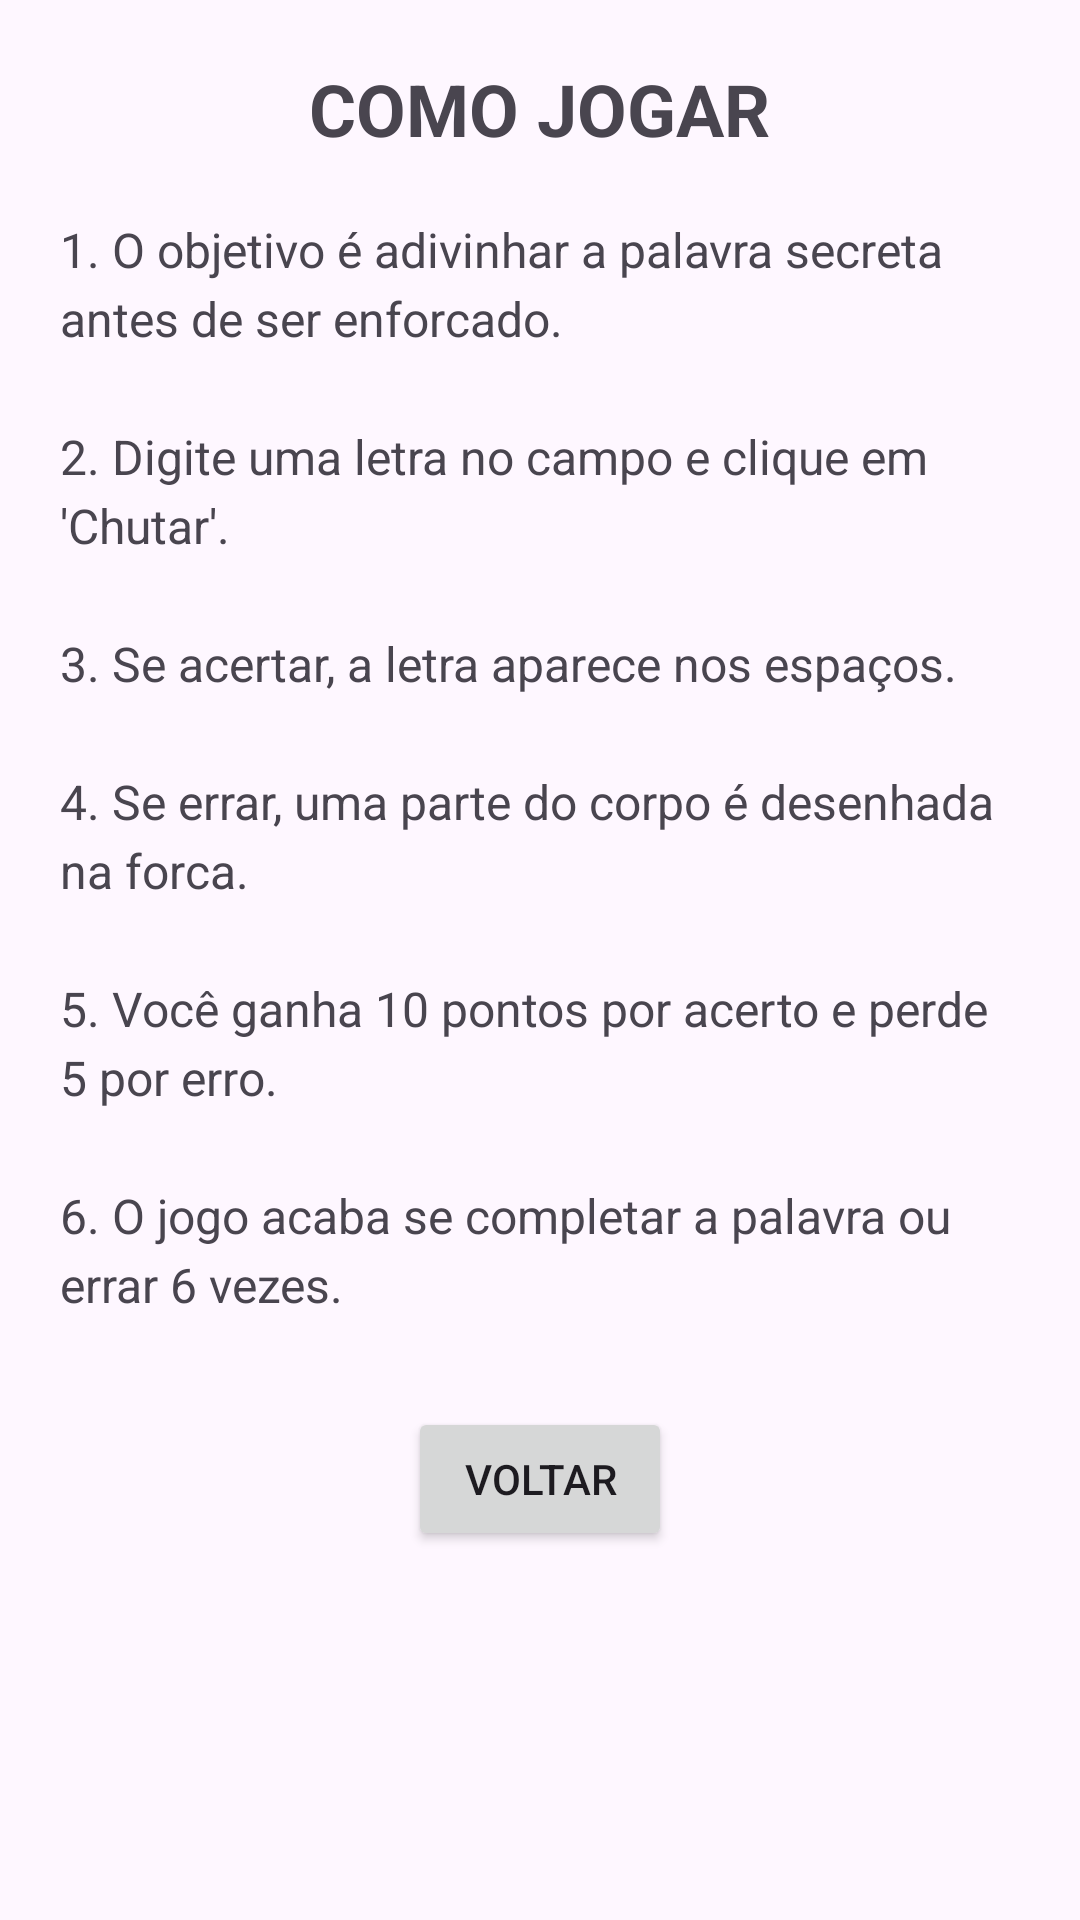

Android layout source for this screen:
<!-- AndroidManifest.xml: application theme Theme.Forca -->
<!-- res/layout/activity_tutorial.xml -->
<?xml version="1.0" encoding="utf-8"?>
<ScrollView xmlns:android="http://schemas.android.com/apk/res/android"
    android:layout_width="match_parent"
    android:layout_height="match_parent"
    android:padding="20dp">

    <LinearLayout
        android:layout_width="match_parent"
        android:layout_height="wrap_content"
        android:orientation="vertical"
        android:gravity="center_horizontal">

        <TextView
            android:layout_width="wrap_content"
            android:layout_height="wrap_content"
            android:text="@string/tutorial_titulo"
            android:textSize="24sp"
            android:textStyle="bold"
            android:layout_marginBottom="20dp"/>

        <TextView
            android:layout_width="match_parent"
            android:layout_height="wrap_content"
            android:text="@string/tutorial_texto"
            android:textSize="16sp"
            android:lineSpacingExtra="4dp"
            android:layout_marginBottom="30dp"/>

        <Button
            android:id="@+id/btnVoltarTutorial"
            android:layout_width="wrap_content"
            android:layout_height="wrap_content"
            android:text="@string/btn_voltar"/>

    </LinearLayout>
</ScrollView>
<!-- resources referenced by this layout -->
<resources>
  <string name="btn_voltar">Voltar</string>
  <string name="tutorial_texto">1. O objetivo é adivinhar a palavra secreta antes de ser enforcado.\n\n2. Digite uma letra no campo e clique em \'Chutar\'.\n\n3. Se acertar, a letra aparece nos espaços.\n\n4. Se errar, uma parte do corpo é desenhada na forca.\n\n5. Você ganha 10 pontos por acerto e perde 5 por erro.\n\n6. O jogo acaba se completar a palavra ou errar 6 vezes.</string>
  <string name="tutorial_titulo">COMO JOGAR</string>
  <style name="Theme.Forca" parent="Base.Theme.Forca" />
  <style name="Base.Theme.Forca" parent="Theme.Material3.DayNight.NoActionBar">
          
          
      </style>
</resources>
